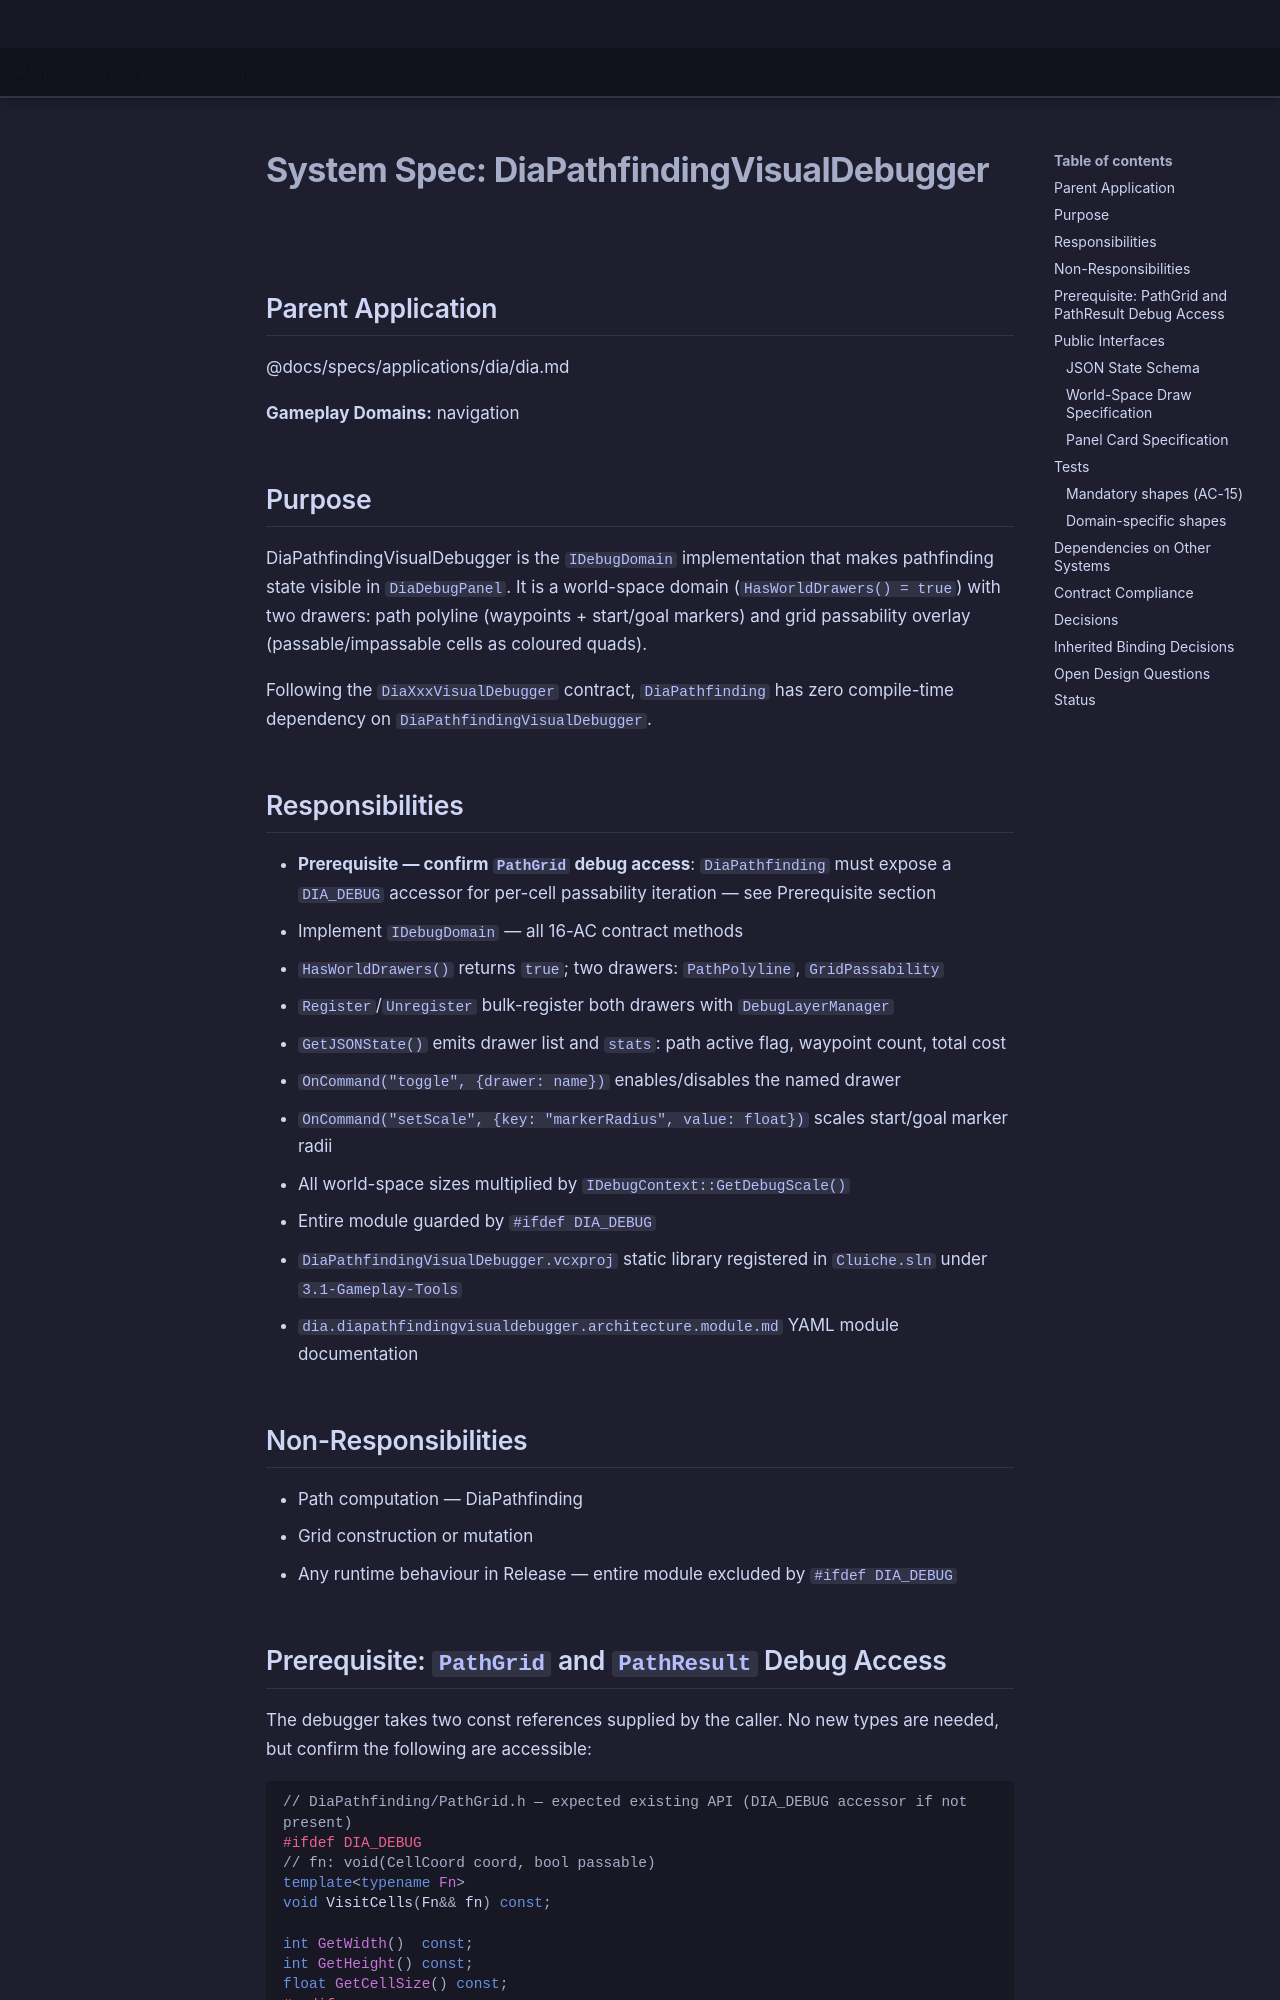

repository: LenihanConor/Cluiche · page: specs/applications/dia/systems/diapathfindingvisualdebugger/diapathfindingvisualdebugger/index.html · generator: mkdocs

# System Spec: DiaPathfindingVisualDebugger

## Parent Application
@docs/specs/applications/dia/dia.md

**Gameplay Domains:** navigation

## Purpose

DiaPathfindingVisualDebugger is the `IDebugDomain` implementation that makes pathfinding state visible in `DiaDebugPanel`. It is a world-space domain (`HasWorldDrawers() = true`) with two drawers: path polyline (waypoints + start/goal markers) and grid passability overlay (passable/impassable cells as coloured quads).

Following the `DiaXxxVisualDebugger` contract, `DiaPathfinding` has zero compile-time dependency on `DiaPathfindingVisualDebugger`.

## Responsibilities

- **Prerequisite — confirm `PathGrid` debug access**: `DiaPathfinding` must expose a `DIA_DEBUG` accessor for per-cell passability iteration — see Prerequisite section
- Implement `IDebugDomain` — all 16-AC contract methods
- `HasWorldDrawers()` returns `true`; two drawers: `PathPolyline`, `GridPassability`
- `Register`/`Unregister` bulk-register both drawers with `DebugLayerManager`
- `GetJSONState()` emits drawer list and `stats`: path active flag, waypoint count, total cost
- `OnCommand("toggle", {drawer: name})` enables/disables the named drawer
- `OnCommand("setScale", {key: "markerRadius", value: float})` scales start/goal marker radii
- All world-space sizes multiplied by `IDebugContext::GetDebugScale()`
- Entire module guarded by `#ifdef DIA_DEBUG`
- `DiaPathfindingVisualDebugger.vcxproj` static library registered in `Cluiche.sln` under `3.1-Gameplay-Tools`
- `dia.diapathfindingvisualdebugger.architecture.module.md` YAML module documentation

## Non-Responsibilities

- Path computation — DiaPathfinding
- Grid construction or mutation
- Any runtime behaviour in Release — entire module excluded by `#ifdef DIA_DEBUG`

## Prerequisite: `PathGrid` and `PathResult` Debug Access

The debugger takes two const references supplied by the caller. No new types are needed, but confirm the following are accessible:

```cpp
// DiaPathfinding/PathGrid.h — expected existing API (DIA_DEBUG accessor if not present)
#ifdef DIA_DEBUG
// fn: void(CellCoord coord, bool passable)
template<typename Fn>
void VisitCells(Fn&& fn) const;

int GetWidth()  const;
int GetHeight() const;
float GetCellSize() const;
#endif
```

If `PathGrid` stores cells in a flat array, `VisitCells` is trivial. Add these three accessors if absent. They are `DIA_DEBUG` only.

`PathResult` (already has `cells` + `ToWorldPositions`) requires no changes.
